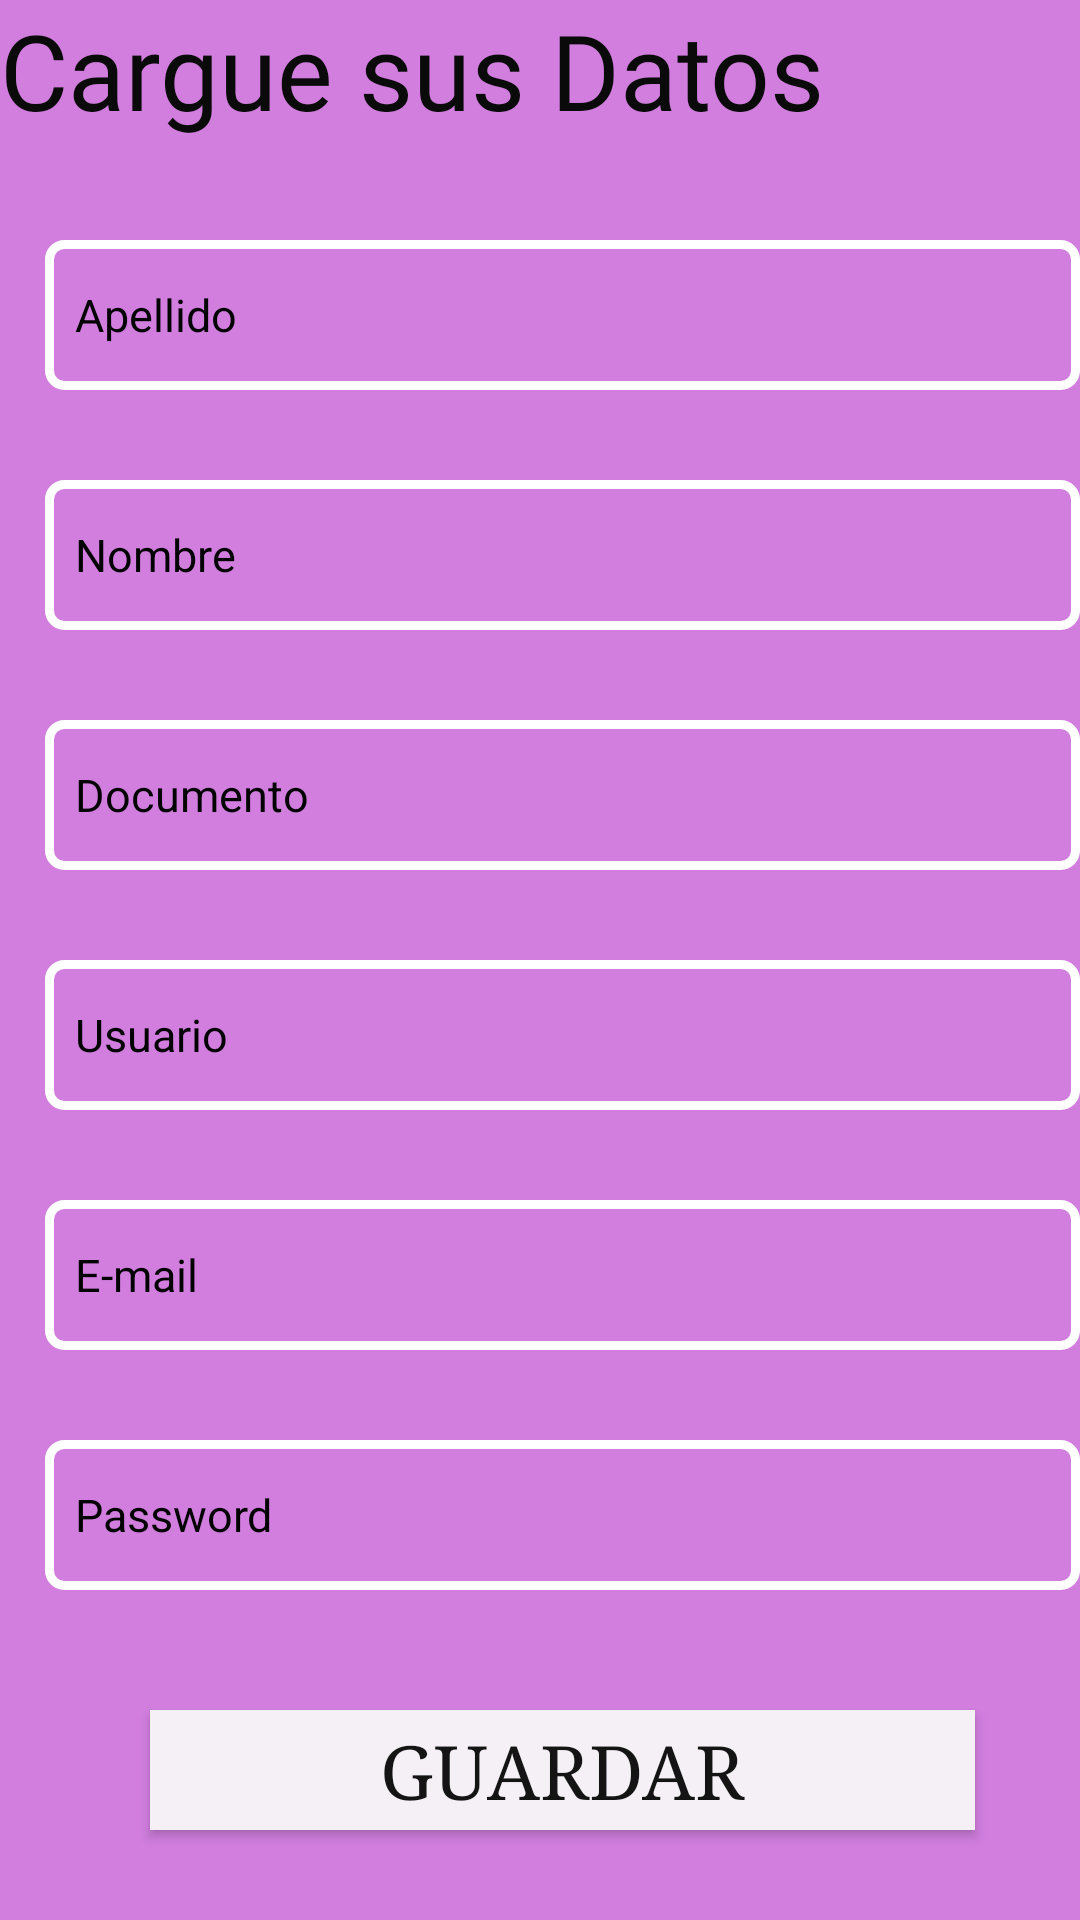

Reconstruct the res/layout file that produces this screen, plus the resources it refers to.
<!-- AndroidManifest.xml: application theme Theme.AppCompat -->
<!-- res/layout/fragment_registrar.xml -->
<?xml version="1.0" encoding="utf-8"?>
<FrameLayout xmlns:android="http://schemas.android.com/apk/res/android"
    xmlns:tools="http://schemas.android.com/tools"
    android:layout_width="match_parent"
    android:layout_height="match_parent"
    android:background="#D17EDF"
    tools:context=".Registrar">


    <TextView
        android:layout_width="match_parent"
        android:layout_height="match_parent"
        android:text="Cargue sus Datos"
        android:fontFamily="@font/mustardo"
        android:textSize="35dp"
        android:textColor="#0B0A0A"/>
<LinearLayout
    android:id="@+id/lineLay"
    android:layout_width="match_parent"
    android:layout_height="match_parent"
    android:layout_marginStart="15dp"
    android:layout_marginTop="80dp"
    android:orientation="vertical">

    <EditText
        android:id="@+id/idApellido"
        android:layout_width="match_parent"
        android:layout_height="50dp"
        android:background="@drawable/border"
        android:textSize="15dp"
        android:padding="10dp"
        android:textColorHint="@android:color/black"
        android:ems="10"
        android:textColor="@android:color/black"
        android:hint="Apellido" />


    <EditText
        android:id="@+id/idNombre"
        android:layout_width="match_parent"
        android:layout_height="50dp"
        android:layout_marginTop="30dp"
        android:textColorHint="@android:color/black"
        android:padding="10dp"
        android:textColor="@android:color/black"
        android:background="@drawable/border"
        android:ems="10"
        android:textSize="15dp"
        android:hint="Nombre" />
    <EditText
        android:id="@+id/idDNI"
        android:layout_width="match_parent"
        android:layout_height="50dp"
        android:layout_marginTop="30dp"
        android:textColorHint="@android:color/black"
        android:padding="10dp"
        android:textSize="15dp"
        android:textColor="@android:color/black"
        android:background="@drawable/border"
        android:ems="10"
        android:hint="Documento" />

    <EditText
        android:id="@+id/idUsuario"
        android:layout_width="match_parent"
        android:layout_height="50dp"
        android:layout_marginTop="30dp"
        android:textColorHint="@android:color/black"
        android:textColor="@android:color/black"
        android:background="@drawable/border"
        android:padding="10dp"
        android:textSize="15dp"
        android:ems="10"
        android:hint="Usuario" />

    <EditText
        android:id="@+id/idEmail"
        android:layout_width="match_parent"
        android:layout_height="50dp"
        android:layout_marginTop="30dp"
        android:textColorHint="@android:color/black"
        android:textColor="@android:color/black"
        android:padding="10dp"
        android:textSize="15dp"
        android:background="@drawable/border"
        android:ems="10"
        android:hint="E-mail" />

    <EditText
        android:id="@+id/idPassword"
        android:layout_width="match_parent"
        android:textColorHint="@android:color/black"
        android:textColor="@color/common_google_signin_btn_text_dark_default"
        android:layout_marginTop="30dp"
        android:padding="10dp"
        android:textSize="15dp"
        android:layout_height="50dp"
        android:background="@drawable/border"
        android:ems="10"
        android:hint="Password" />


    <ProgressBar
        android:id="@+id/progressBar"
        style="?android:attr/progressBarStyle"
        android:layout_width="20dp"
        android:layout_height="10dp"
        android:visibility="invisible" />

    <Button
        android:id="@+id/btnGuardar"
        android:layout_width="275dp"
        android:layout_height="40dp"
        android:layout_gravity="center"
        android:layout_marginTop="30dp"
        android:background="#F5F0F6"
        android:text="Guardar"
        android:textAlignment="center"
        android:textSize="25dp"
        android:typeface="serif"
        android:textColor="#141415"></Button>

</LinearLayout>

</FrameLayout>
<!-- resources referenced by this layout -->
<resources>
  <!-- drawable border (drawable) -->
  <?xml version="1.0" encoding="utf-8"?>
  <shape xmlns:android="http://schemas.android.com/apk/res/android">
    <stroke android:color="@color/cardview_light_background" android:width="3dp" ></stroke>
      <corners android:radius="5dp"></corners>
  </shape>
</resources>
